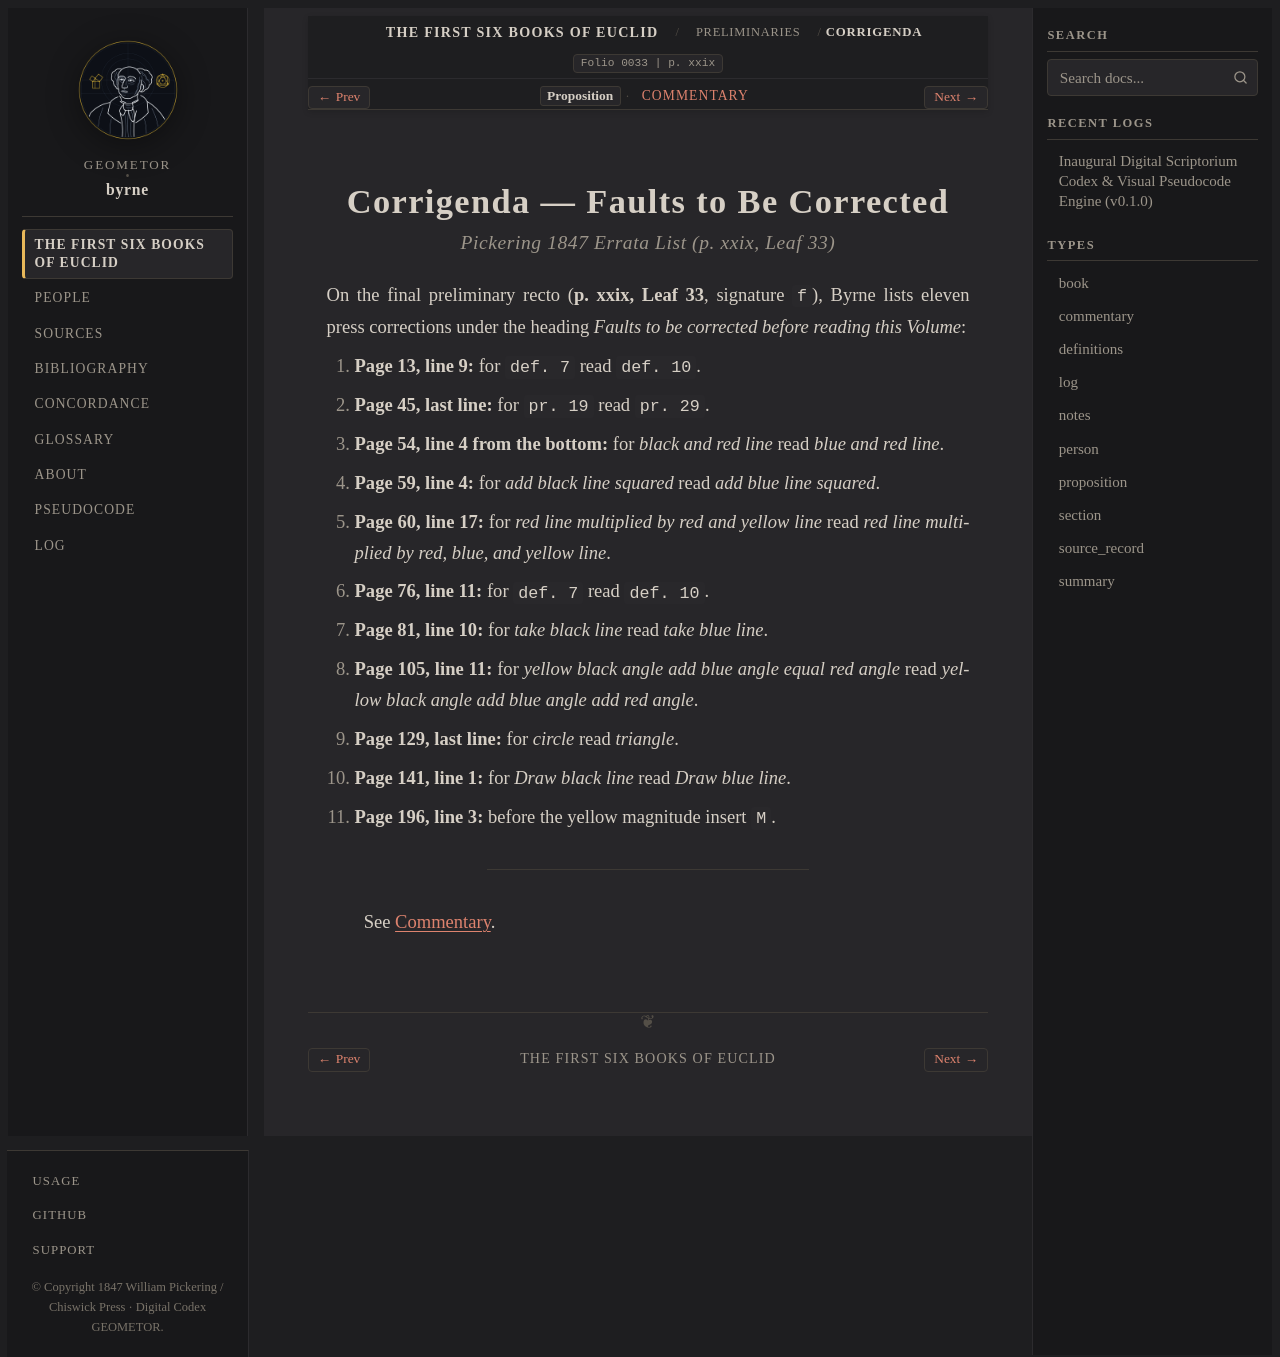

repository: geometor/byrne · page: coloured_euclid/foundations/corrigenda/index.html · generator: sphinx

:type: section
:order: 7
:title: Corrigenda — Faults to Be Corrected
:folio: 0033
:page: xxix

.. _byrne-foundations-corrigenda:

.. folio:: 0033
   :page: xxix

Corrigenda — Faults to Be Corrected
===================================

.. rubric:: Pickering 1847 Errata List (p. xxix, Leaf 33)

On the final preliminary recto (**p. xxix, Leaf 33**, signature ``f``), Byrne lists eleven press corrections under the heading *Faults to be corrected before reading this Volume*:

1. **Page 13, line 9:** for ``def. 7`` read ``def. 10``.
2. **Page 45, last line:** for ``pr. 19`` read ``pr. 29``.
3. **Page 54, line 4 from the bottom:** for *black and red line* read *blue and red line*.
4. **Page 59, line 4:** for *add black line squared* read *add blue line squared*.
5. **Page 60, line 17:** for *red line multiplied by red and yellow line* read *red line multiplied by red, blue, and yellow line*.
6. **Page 76, line 11:** for ``def. 7`` read ``def. 10``.
7. **Page 81, line 10:** for *take black line* read *take blue line*.
8. **Page 105, line 11:** for *yellow black angle add blue angle equal red angle* read *yellow black angle add blue angle add red angle*.
9. **Page 129, last line:** for *circle* read *triangle*.
10. **Page 141, line 1:** for *Draw black line* read *Draw blue line*.
11. **Page 196, line 3:** before the yellow magnitude insert ``M``.

----

See :ref:`Commentary <byrne-foundations-corrigenda-commentary>`.

.. toctree::
   :hidden:

   commentary
